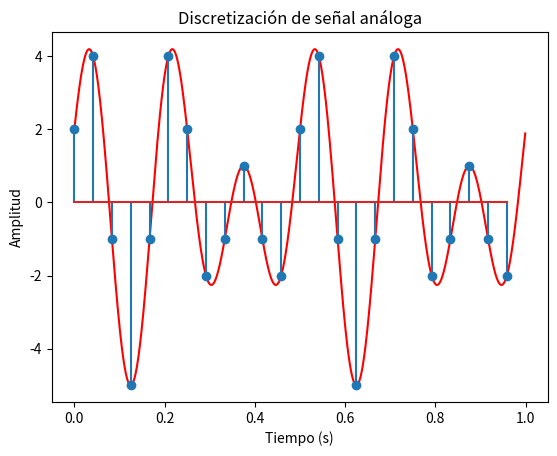
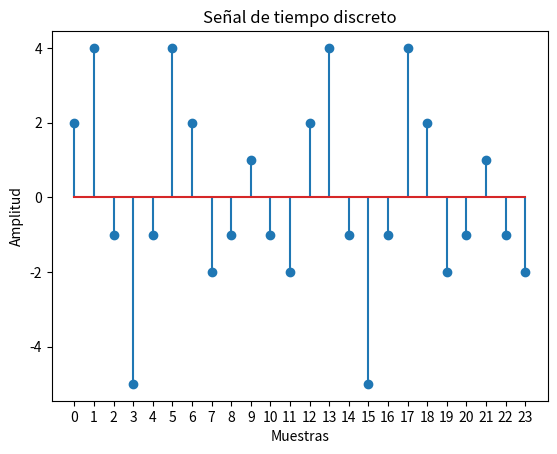

Recreate these plots in Python, in order.
import numpy as np
import matplotlib.pyplot as plt

# Señal de tiempo continuo
t=np.arange(0.0,1.0,0.001)
f1 = 4 #Hz
f2 = 6 #Hz
xt = 2*np.cos(2*np.pi*f1*t) + 3*np.sin(2*np.pi*f2*t)

# Discretización de la señal análoga
Fs=24.0
Ts=1.0/Fs
nT=np.arange(0.0,1.0,Ts)
xnT= 2*np.cos(2*np.pi*f1*nT) + 3*np.sin(2*np.pi*f2*nT)

plt.figure(1)
plt.plot(t, xt, color = 'red') 
plt.stem(nT,xnT) 
plt.title("Discretización de señal análoga") 
plt.xlabel("Tiempo (s)") 
plt.ylabel("Amplitud") 

# Señal de tiempo discreto
N=Fs
n=np.arange(0, N,1.0)
xn = 2*np.cos(2*np.pi*(f1/Fs)*n) + 3*np.sin(2*np.pi*(f2/Fs)*n)
plt.figure(2)
plt.stem(n, xn)
plt.title("Señal de tiempo discreto")
plt.xlabel("Muestras") 
plt.ylabel("Amplitud") 
plt.xticks(n,range(len(n)))
plt.show()